Run: headless pygame with SDL's dummy video driver; simulated clock (each Clock.tick advances the game by its frame time, no real sleeping); random seed 0; keys injected as events and as key.get_pressed() state; no mouse input.
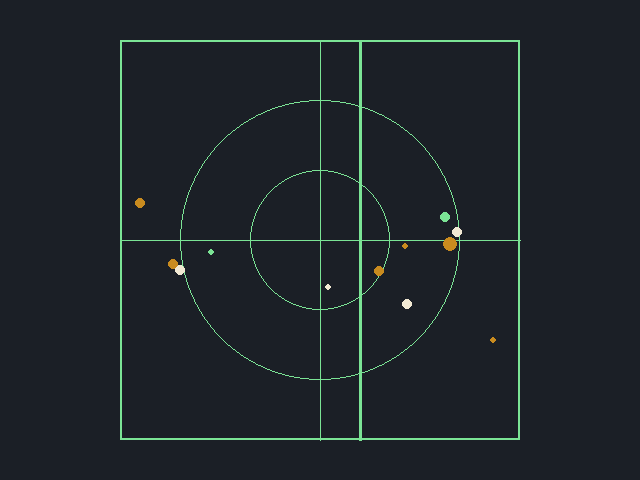
Frame 1 of 4 · flips 1–60 · no input
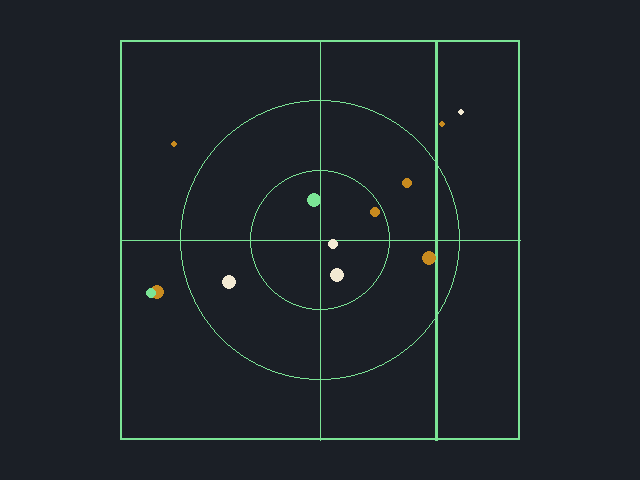
Frame 2 of 4 · flips 61–180 · tapped SPACE, RETURN · held RIGHT (→), D
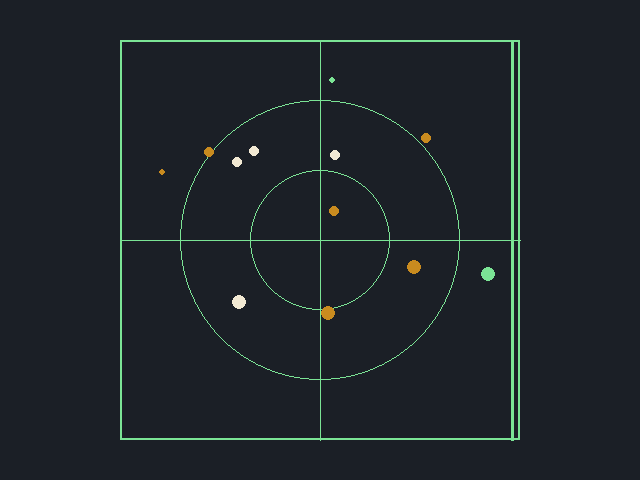
Frame 3 of 4 · flips 181–300 · held DOWN (↓), S
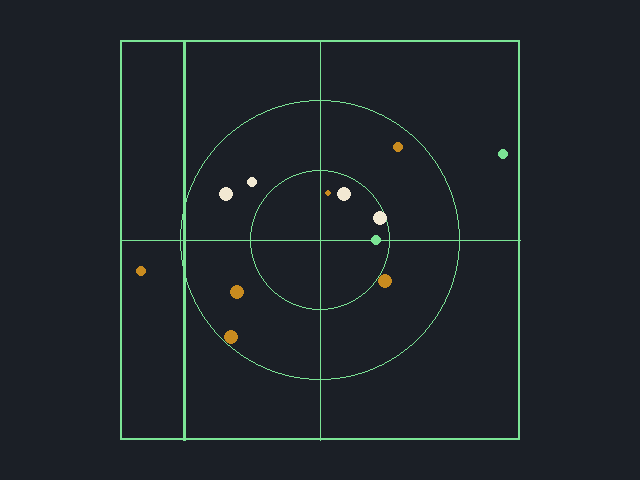
Frame 4 of 4 · flips 301–420 · held LEFT (←), A, UP (↑), W

The pygame program that drew these frames:

import pygame, random

pygame.init()
WIDTH = 640
HEIGHT = 480
screen = pygame.display.set_mode((WIDTH, HEIGHT))
pygame.display.set_caption("Tracker Scope")
clock = pygame.time.Clock()

# ---------- THE OPS PANEL (your customizations live here) ----------
BEACON_COLORS = [(123, 228, 149), (242, 233, 211), (201, 139, 31)]
BEACON_COUNT = 12
DRIFT_SPEED = 1
SWEEP_SPEED = 4
DRAIN_RATE = 1
FULL_BATTERY = 200

SCOPE_LEFT = 120
SCOPE_TOP = 40
SCOPE_SIZE = 400
CENTER_X = 320
CENTER_Y = 240
INK = (27, 31, 38)
PHOSPHOR = (123, 228, 149)
# -------------------------------------------------------------------

SCOPE_RIGHT = SCOPE_LEFT + SCOPE_SIZE
SCOPE_BOTTOM = SCOPE_TOP + SCOPE_SIZE

# Parallel lists: beacon number i is xs[i], ys[i], batteries[i], colors[i]
xs = []
ys = []
batteries = []
colors = []

for i in range(BEACON_COUNT):
    xs.append(random.randint(SCOPE_LEFT + 20, SCOPE_RIGHT - 20))
    ys.append(random.randint(CENTER_Y, SCOPE_BOTTOM - 40))
    batteries.append(random.randint(60, FULL_BATTERY))
    colors.append(random.choice(BEACON_COLORS))

def draw_scope(surface):
    pygame.draw.rect(surface, PHOSPHOR,
                     (SCOPE_LEFT, SCOPE_TOP, SCOPE_SIZE, SCOPE_SIZE), 2)
    pygame.draw.circle(surface, PHOSPHOR, (CENTER_X, CENTER_Y), 140, 1)
    pygame.draw.circle(surface, PHOSPHOR, (CENTER_X, CENTER_Y), 70, 1)
    pygame.draw.line(surface, PHOSPHOR,
                     (SCOPE_LEFT, CENTER_Y), (SCOPE_RIGHT, CENTER_Y), 1)
    pygame.draw.line(surface, PHOSPHOR,
                     (CENTER_X, SCOPE_TOP), (CENTER_X, SCOPE_BOTTOM), 1)

def draw_beacon(surface, x, y, battery, color):
    if battery > 130:
        size = 7
    elif battery > 50:
        size = 5
    else:
        size = 3
    pygame.draw.circle(surface, color, (x, y), size)

sweep_x = SCOPE_LEFT
frame = 0
running = True
while running:
    for event in pygame.event.get():
        if event.type == pygame.QUIT:
            running = False

    sweep_x = sweep_x + SWEEP_SPEED            # the sweep: Day 2's drone, on duty
    if sweep_x > SCOPE_RIGHT:                  # past the right edge: wrap
        sweep_x = SCOPE_LEFT

    screen.fill(INK)
    draw_scope(screen)
    pygame.draw.line(screen, PHOSPHOR,
                     (sweep_x, SCOPE_TOP), (sweep_x, SCOPE_BOTTOM), 3)

    for i in range(BEACON_COUNT):
        ys[i] = ys[i] - DRIFT_SPEED                 # rising: y gets SMALLER
        xs[i] = xs[i] + random.randint(-1, 1)       # the wobble
        batteries[i] = batteries[i] - DRAIN_RATE    # the drain: a tally in reverse
        if batteries[i] < 0:                        # dead: a fresh beacon takes the slot
            xs[i] = random.randint(SCOPE_LEFT + 20, SCOPE_RIGHT - 20)
            ys[i] = random.randint(CENTER_Y, SCOPE_BOTTOM - 40)
            batteries[i] = FULL_BATTERY
        draw_beacon(screen, xs[i], ys[i], batteries[i], colors[i])

    pygame.display.flip()
    frame = frame + 1          # counts the passes; timed gates read it
    clock.tick(60)

pygame.quit()
